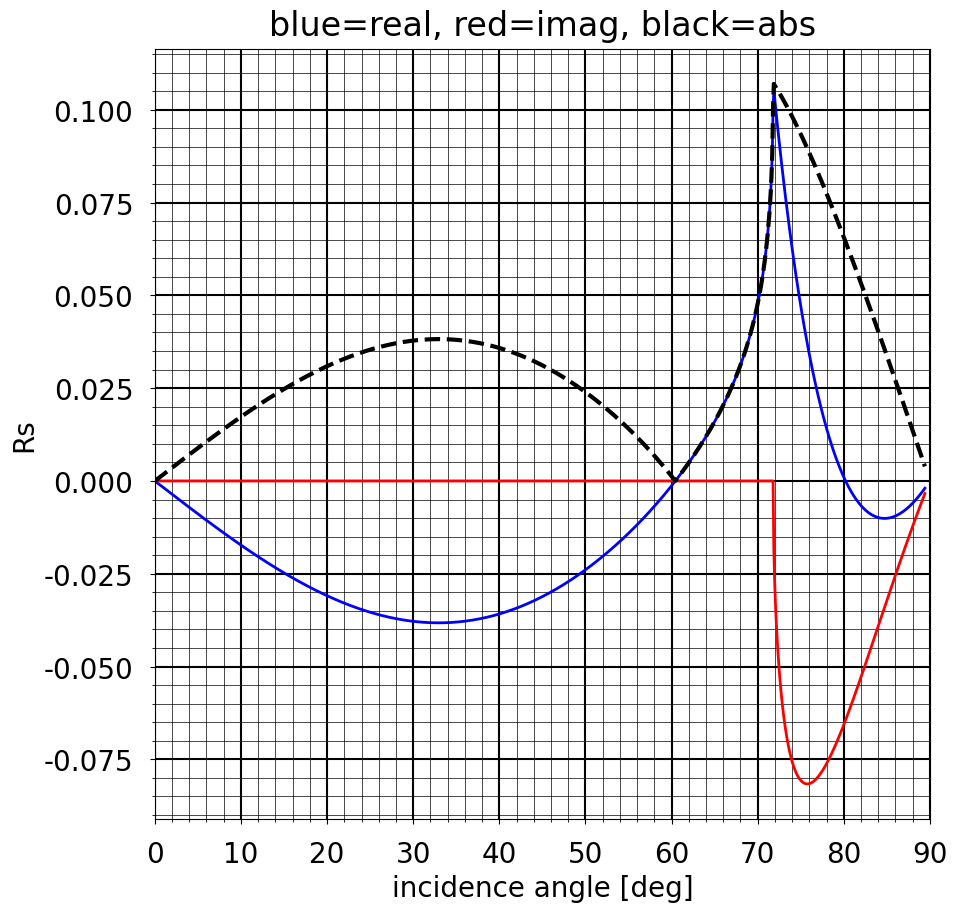
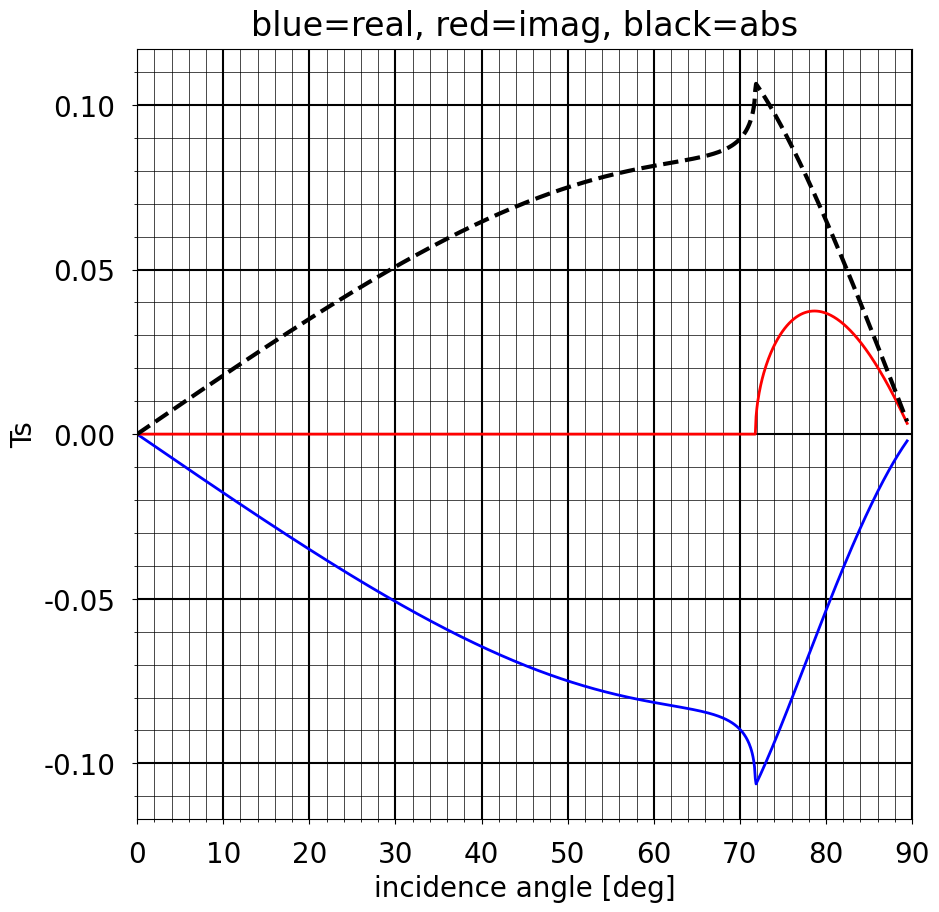
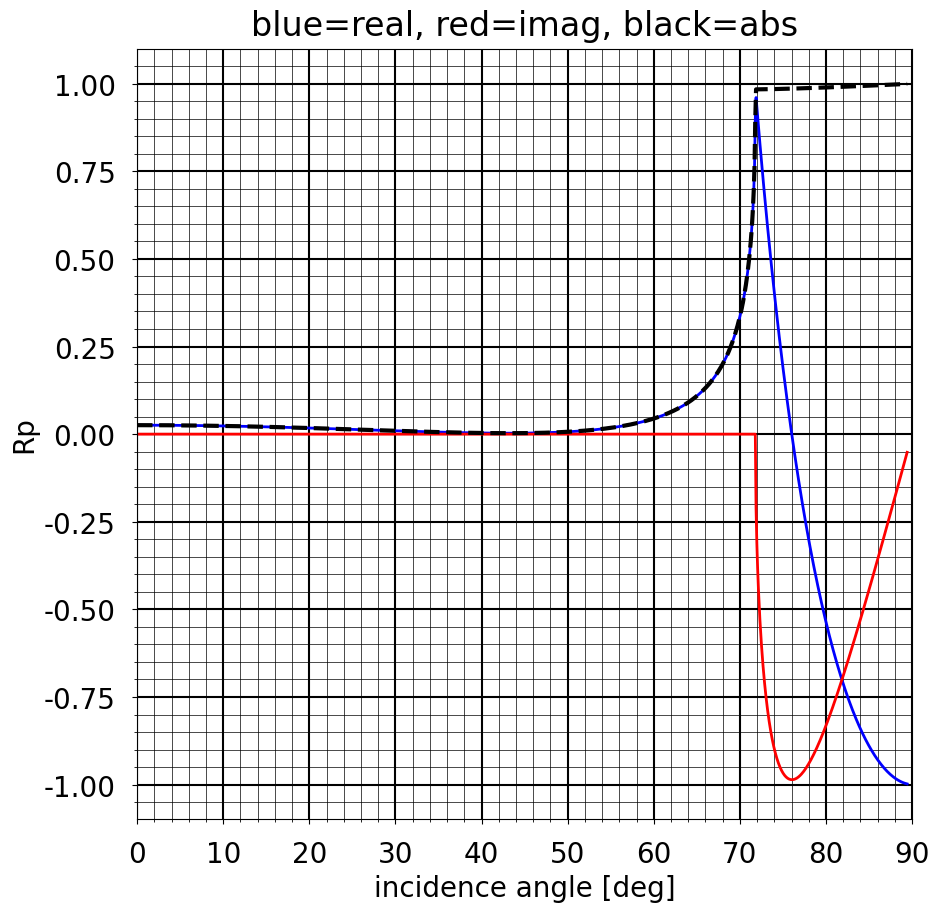
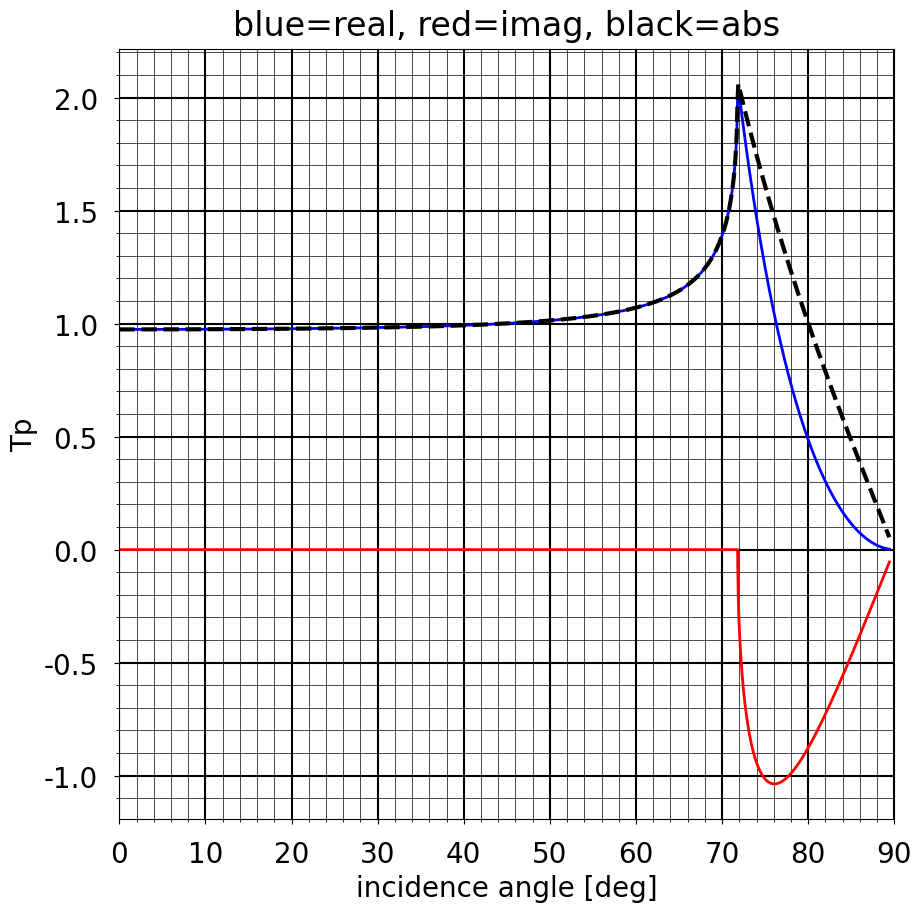

Generate these figures, in order, with matplotlib:
import numpy as np
from scipy import linalg
import matplotlib.pyplot as plt

plt.rcParams["font.family"] = "Arial"
plt.rcParams.update({'font.size': 20})
plt.rcParams['xtick.major.pad']='12'
plt.rcParams['ytick.major.pad']='12'

# incident wave mode, 'P' or 'SV'.
mode='P'

# P velocity of upper layer [m/s].
alpha1=3800.0
# S velocity of upper layer [m/s].
beta1=1800.0
# Density of upper layer [kg/m**3].
rho1=1500.0

# P velocity of lower layer [m/s].
alpha2=4000.0
# S velocity of lower layer [m/s].
beta2=2000.0
# Density of elastic half space [kg/m**3].
rho2=1500.0

psi_cp=np.arcsin(alpha1/alpha2)*180.0/np.pi
print('P-wave critical angle: %f degree' % psi_cp)
psi_cs=np.arcsin(alpha1/beta2)*180.0/np.pi
print('S-wave critical angle: %f degree' % psi_cs)

phi_cp=np.arcsin(beta1/alpha2)*180.0/np.pi
print('P-wave critical angle: %f degree' % phi_cp)
phi_cs=np.arcsin(beta1/beta2)*180.0/np.pi
print('S-wave critical angle: %f degree' % phi_cs)

# Compute reflection and transmission coefficients for a given wave mode and incidence angle.

def RT(i,alpha1,beta1,rho1,alpha2,beta2,rho2,mode='P'):
    """
    i=incidence angle [rad]
    alpha1,beta1,rho1=properties of upper layer in SI units
    alpha2,beta2,rho2=properties of lower layer in SI units
    mode='P' for incident P wave, 'SV' for incident SV wave
    """
    
    #= Initialisations. ===========================================================
    
    # Compute elastic moduli.
    mu1=rho1 * beta1**2
    lambda1=rho1 * alpha1**2  - 2.0*mu1
    mu2=rho2 * beta2**2
    lambda2=rho2 * alpha2**2  - 2.0*mu2
    
    # Inverse S-wave impedance used to scale the third and fourth equations of the linear
    # system for better conditioning.
    
    scale=1.0/(beta1*rho1)
    #scale=1.0
    
    # Compute sines and cosines of all other angles.
    if mode=='P':
        
        psi1=i
        
        sin_psi1=np.sin(psi1)
        sin_psi2=(alpha2/alpha1)*sin_psi1
        sin_phi1=(beta1/alpha1)*sin_psi1
        sin_phi2=(beta2/alpha1)*sin_psi1
        
    elif mode=='SV':
        
        phi1=i
        
        sin_phi1=np.sin(phi1)
        sin_phi2=(beta2/beta1)*sin_phi1
        sin_psi1=(alpha1/beta1)*sin_phi1
        sin_psi2=(alpha2/beta1)*sin_phi1
        
    cos_phi1=np.sqrt(1.0-sin_phi1**2 + 0.0j)
    cos_phi2=np.sqrt(1.0-sin_phi2**2 + 0.0j)
    cos_psi1=np.sqrt(1.0-sin_psi1**2 + 0.0j)
    cos_psi2=np.sqrt(1.0-sin_psi2**2 + 0.0j)
    
    #= Compute entries of the scattering matrix. ==================================
    
    A11=-cos_phi1
    A12=-sin_psi1
    A13=cos_phi2
    A14=sin_psi2

    A21=sin_phi1
    A22=-cos_psi1
    A23=sin_phi2
    A24=-cos_psi2

    A31=(mu1*(sin_phi1**2 - cos_phi1**2)/beta1)*scale
    A32=(-2.0*mu1*(sin_psi1*cos_psi1)/alpha1)*scale
    A33=(mu2*(sin_phi2**2 - cos_phi2**2)/beta2)*scale
    A34=(-2.0*mu2*(sin_psi2*cos_psi2)/alpha2)*scale
    
    A41=(2.0*mu1*sin_phi1*cos_phi1/beta1)*scale
    A42=(-2.0*mu1*cos_psi1**2/alpha1-lambda1/alpha1)*scale
    A43=(-2.0*mu2*sin_phi2*cos_phi2/beta2)*scale
    A44=(2.0*mu2*cos_psi2**2/alpha2+lambda2/alpha2)*scale

    A=np.array([[A11, A12, A13, A14],[A21, A22, A23, A24],[A31, A32, A33, A34],[A41, A42, A43, A44]])
    
    #= Compute right-hand side. ===================================================
    
    if mode=='P':
        
        h1=sin_psi1
        h2=-cos_psi1
        h3=(-2.0*mu1*sin_psi1*cos_psi1/alpha1)*scale
        h4=(2.0*mu1*cos_psi1**2/alpha1+lambda1/alpha1)*scale
        
    elif mode=='SV':
        
        h1=cos_phi1
        h2=sin_phi1
        h3=(mu1*(sin_phi1**2-cos_phi1**2)/beta1)*scale
        h4=(-2.0*mu1*sin_phi1*cos_phi1/beta1)*scale
        
    h=np.array([[h1],[h2],[h3],[h4]])
        
    #= Solve linear system and return. ============================================
    
    rt=linalg.solve(A,h)

    # Return Rs, Rp, Ts, Tp
    return rt[0],rt[1],rt[2],rt[3] 

# Range of incidence angles.
angle=np.linspace(0.0,np.pi/2.0-0.01,1000,dtype='complex64')

# Initialise reflection and transmission coefficients.
Rs=np.zeros(len(angle),dtype='complex64')
Rp=np.zeros(len(angle),dtype='complex64')
Ts=np.zeros(len(angle),dtype='complex64')
Tp=np.zeros(len(angle),dtype='complex64')

# March through incidence angles and compute coefficients.
for i in range(len(angle)):
    Rs[i],Rp[i],Ts[i],Tp[i]=RT(angle[i],alpha1,beta1,rho1,alpha2,beta2,rho2,mode=mode)

# S wave reflection coefficient
fig=plt.figure(figsize=(10,10))
plt.plot(np.real(angle)*180.0/np.pi,np.real(Rs),'b',linewidth=2)
plt.plot(np.real(angle)*180.0/np.pi,np.imag(Rs),'r',linewidth=2)
plt.plot(np.real(angle)*180.0/np.pi,np.abs(Rs),'--k',linewidth=3)
plt.minorticks_on()
plt.grid(which='major',color='k',linewidth=1.5)
plt.grid(which='minor',color='k',linewidth=0.5)
plt.xlabel('incidence angle [deg]')
plt.ylabel('Rs')
plt.xlim([0.0,90.0])
#plt.ylim(-1.1,1.1)
plt.title('blue=real, red=imag, black=abs',pad=10)
plt.show()

# S wave transmission coefficient.
fig=plt.figure(figsize=(10,10))
plt.plot(np.real(angle)*180.0/np.pi,np.real(Ts),'b',linewidth=2)
plt.plot(np.real(angle)*180.0/np.pi,np.imag(Ts),'r',linewidth=2)
plt.plot(np.real(angle)*180.0/np.pi,np.abs(Ts),'--k',linewidth=3)
plt.minorticks_on()
plt.grid(which='major',color='k',linewidth=1.5)
plt.grid(which='minor',color='k',linewidth=0.5)
plt.xlabel('incidence angle [deg]')
plt.ylabel('Ts')
plt.xlim([0.0,90.0])
#plt.ylim(-1.1,1.1)
plt.title('blue=real, red=imag, black=abs',pad=10)
plt.show()

# P wave reflection coefficient
fig=plt.figure(figsize=(10,10))
plt.plot(np.real(angle)*180.0/np.pi,np.real(Rp),'b',linewidth=2)
plt.plot(np.real(angle)*180.0/np.pi,np.imag(Rp),'r',linewidth=2)
plt.plot(np.real(angle)*180.0/np.pi,np.abs(Rp),'--k',linewidth=3)
plt.minorticks_on()
plt.grid(which='major',color='k',linewidth=1.5)
plt.grid(which='minor',color='k',linewidth=0.5)
plt.xlabel('incidence angle [deg]')
plt.ylabel('Rp')
plt.xlim([0.0,90.0])
#plt.ylim(-1.1,1.1)
plt.title('blue=real, red=imag, black=abs',pad=10)
plt.show()

# P wave transmission coefficient.
fig=plt.figure(figsize=(10,10))
plt.plot(np.real(angle)*180.0/np.pi,np.real(Tp),'b',linewidth=2)
plt.plot(np.real(angle)*180.0/np.pi,np.imag(Tp),'r',linewidth=2)
plt.plot(np.real(angle)*180.0/np.pi,np.abs(Tp),'--k',linewidth=3)
plt.minorticks_on()
plt.grid(which='major',color='k',linewidth=1.5)
plt.grid(which='minor',color='k',linewidth=0.5)
plt.xlabel('incidence angle [deg]')
plt.ylabel('Tp')
plt.xlim([0.0,90.0])
#plt.ylim(-1.1,1.1)
plt.title('blue=real, red=imag, black=abs',pad=10)
plt.show()